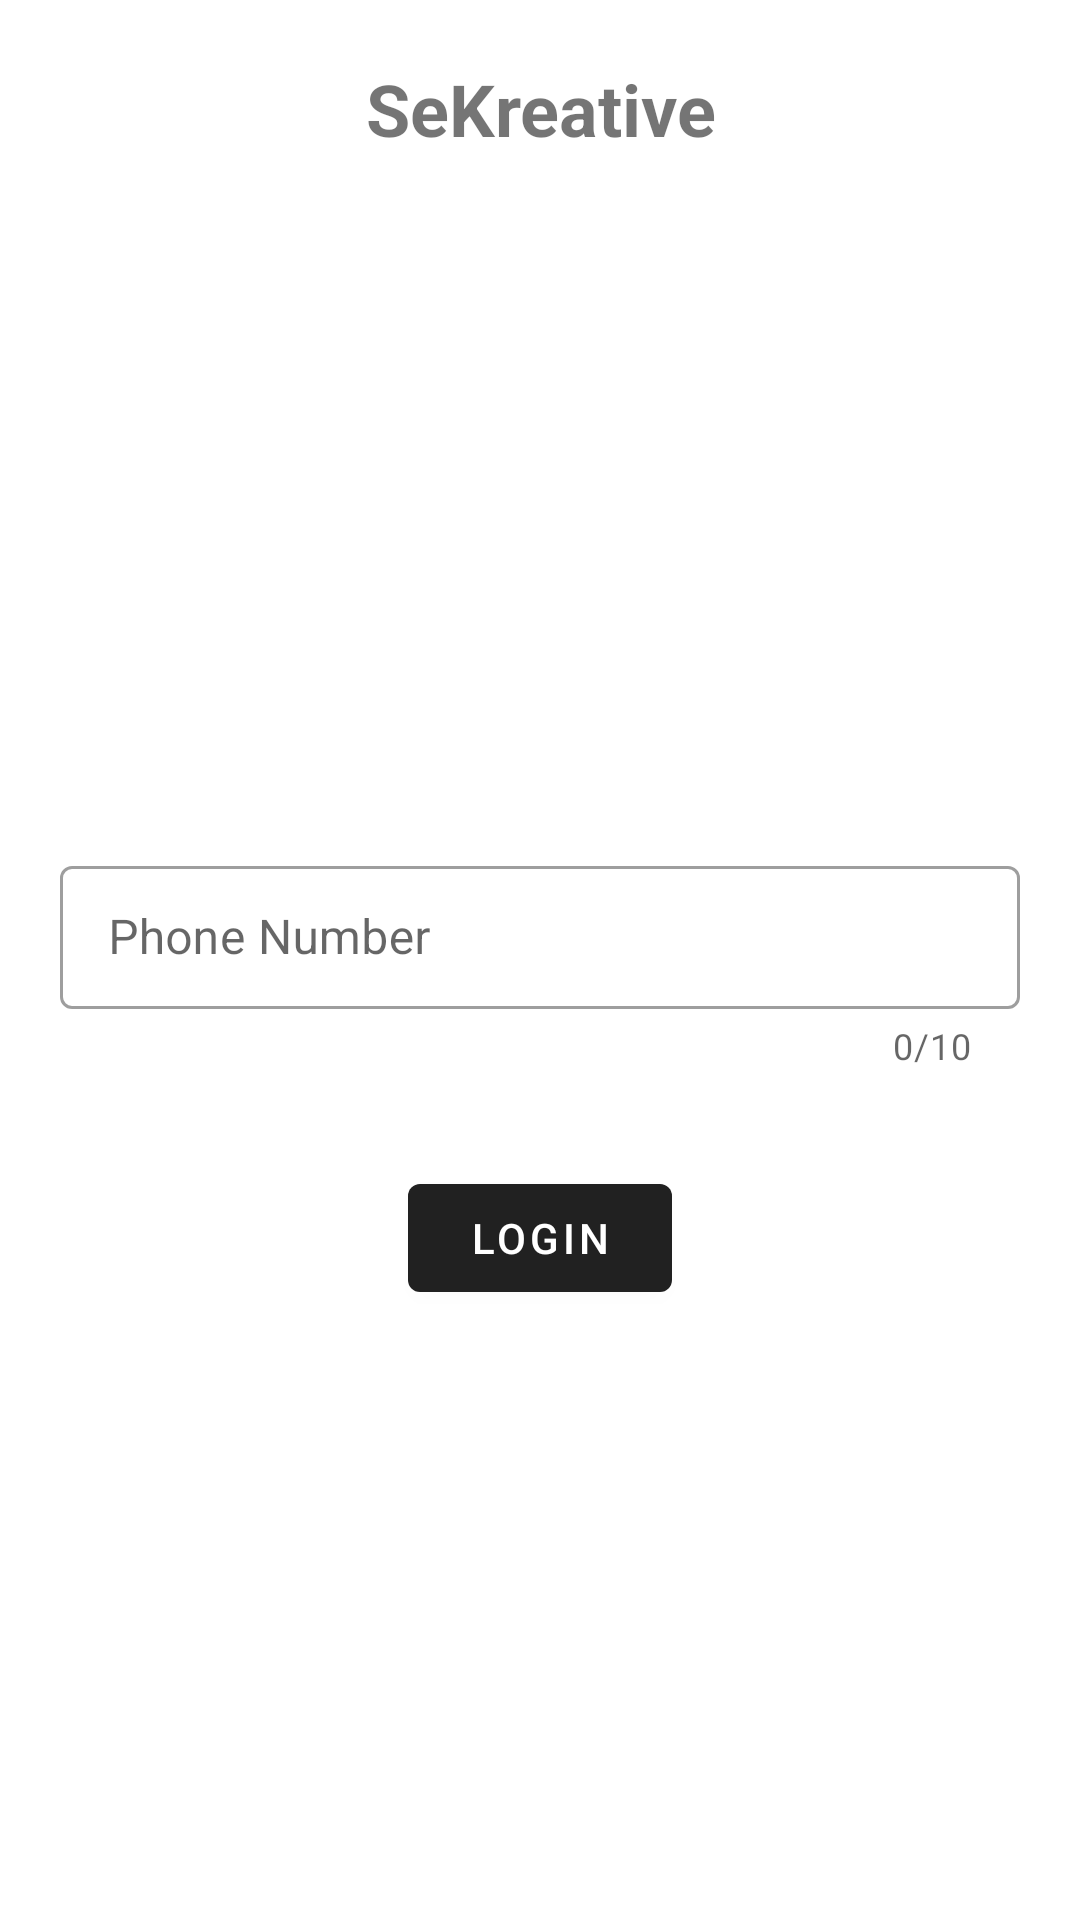

Write the Android layout XML for this screen, with the resource values it uses.
<!-- AndroidManifest.xml: application theme AppTheme -->
<!-- res/layout/fragment_login.xml -->
<?xml version="1.0" encoding="utf-8"?>
<RelativeLayout
        xmlns:android="http://schemas.android.com/apk/res/android"
        xmlns:tools="http://schemas.android.com/tools"
        xmlns:app="http://schemas.android.com/apk/res-auto"
        android:orientation="vertical"
        android:layout_width="match_parent"
        android:layout_height="match_parent"
        tools:context=".ui.auth.AuthActivity">
    
    <TextView
            android:layout_width="match_parent"
            android:layout_height="wrap_content"
            android:text="SeKreative"
            android:textStyle="bold"
            android:textSize="24sp"
            android:layout_marginTop="20dp"
            android:gravity="center_horizontal"
    />
    
    <com.google.android.material.textfield.TextInputLayout
            android:layout_width="match_parent"
            android:layout_margin="20dp"
            android:id="@+id/layout_number"
            app:counterEnabled="true"
            app:counterMaxLength="10"
            android:layout_centerInParent="true"
            style="@style/Widget.MaterialComponents.TextInputLayout.OutlinedBox.Dense"
            android:layout_height="wrap_content"
            android:backgroundTint="@android:color/white"
            android:hint="@string/hint_number">
        
        <com.google.android.material.textfield.TextInputEditText
                android:id="@+id/edt_number"
                android:inputType="number"
                android:layout_width="match_parent"
                android:layout_height="wrap_content"/>
    
    </com.google.android.material.textfield.TextInputLayout>
    
    <ProgressBar
            android:layout_below="@id/layout_number"
            android:layout_margin="12dp"
            android:id="@+id/pb_login"
            style="@style/Widget.AppCompat.ProgressBar.Horizontal"
            android:layout_width="match_parent"
            android:visibility="gone"
            android:indeterminateTint="@color/colorPrimaryDark"
            android:layout_height="wrap_content"
            android:indeterminate="true"/>
    
    <com.google.android.material.button.MaterialButton
            android:id="@+id/btn_login"
            android:layout_below="@id/pb_login"
            android:layout_centerHorizontal="true"
            android:layout_marginTop="12dp"
            style="@style/Widget.MaterialComponents.Button"
            android:layout_width="wrap_content"
            android:layout_height="wrap_content"
            android:text="@string/login"/>

</RelativeLayout>
<!-- resources referenced by this layout -->
<resources>
  <color name="colorPrimaryDark">#212121</color>
  <string name="hint_number">Phone Number</string>
  <string name="login">Login</string>
  <style name="AppTheme" parent="Theme.MaterialComponents.Light.NoActionBar">
          
          <item name="colorPrimary">@color/colorPrimary</item>
          <item name="colorPrimaryDark">@color/colorPrimaryDark</item>
          <item name="colorAccent">@color/colorAccent</item>
      </style>
  <color name="colorPrimary">#212121</color>
  <color name="colorAccent">#303030</color>
</resources>
